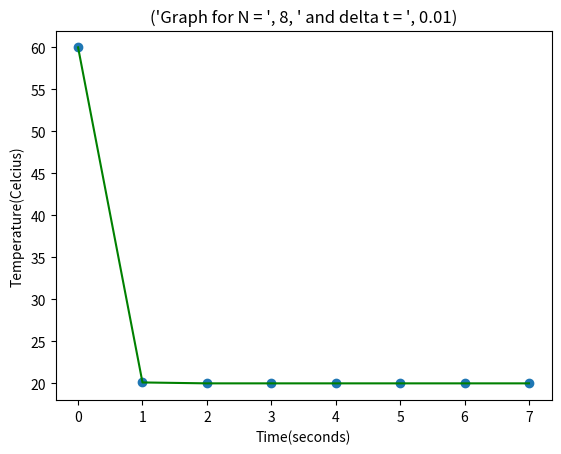
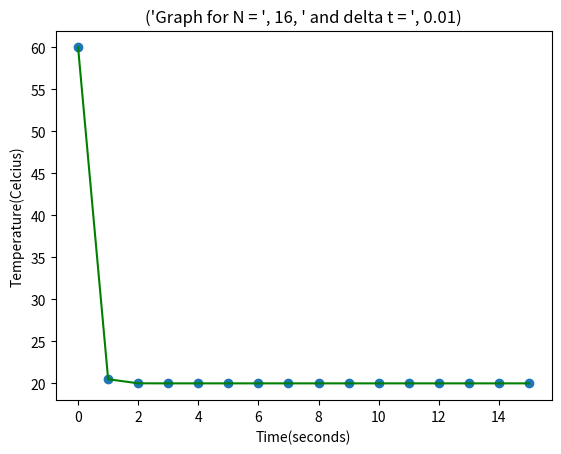
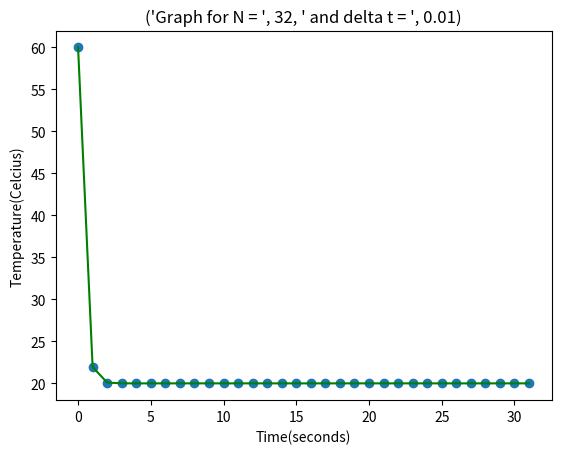
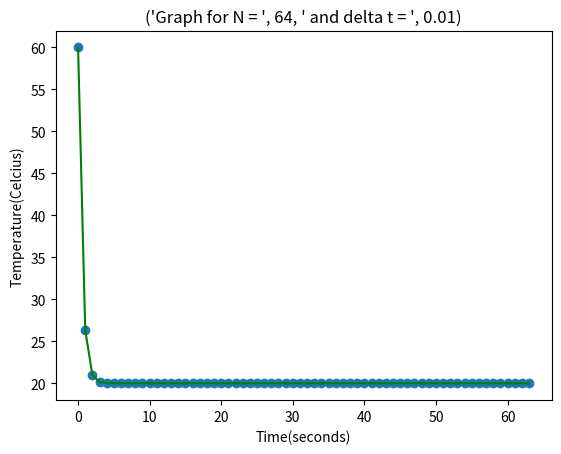
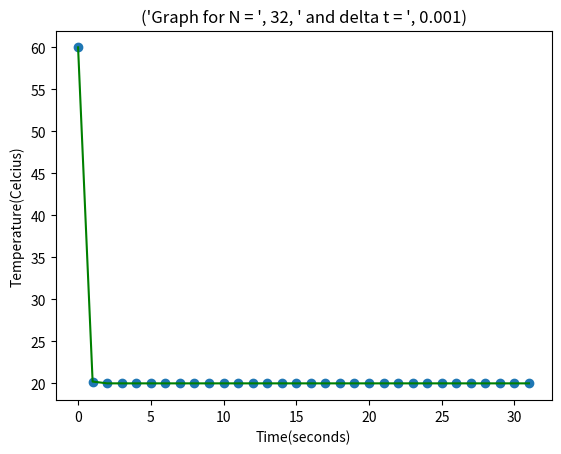
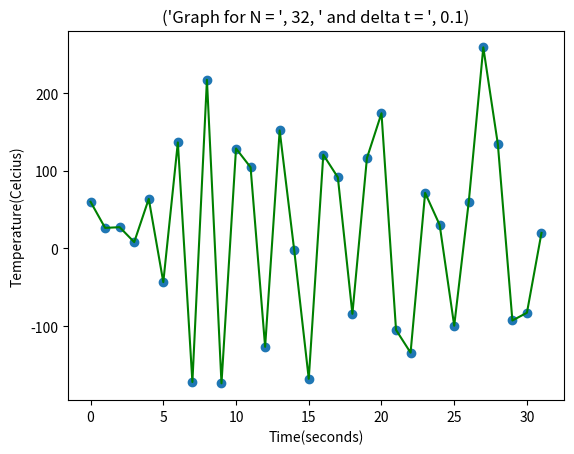

The matplotlib source for these figures, in order:
# [redacted]

import numpy as np
import matplotlib.pyplot as plt

# Variables
initTemp = 20.0 # Celcius
startTemp = 60.0
endTemp = 20.0

L = 2.5 # cm Length
a = 0.035 # cm^2/s Thermal diffusivity

def stencil(u_prev, u, u_next, dx):
    return (u_next - 2*u + u_prev) / (dx**2)

def graphThermalDiff(N, delta_t, total_time):
    delta_x = L / (N-1)
    
    # list of all u_i items
    values = np.ones(N)*initTemp
    
    # time step
    times = np.arange(0.0, total_time + delta_t, delta_t)
    
    for t in times:
        for i in range(0, N):     
            if i == 0:
                values[i] = (startTemp)
            elif i == N-1:
                values[i] = (endTemp)
            else:
                values[i] = (a * delta_t * stencil(values[i-1], values[i], values[i+1], delta_x) + initTemp)

    plt.figure()        
    plt.plot(values, "o")
    plt.plot(values, "g")
    title = "Graph for N = ", N, " and delta t = ", delta_t
    plt.title(title)
    plt.xlabel("Time(seconds)")
    plt.ylabel("Temperature(Celcius)")

def main():
    total_time = 5.0
    
    N = 8
    delta_t = 0.01
    graphThermalDiff(N, delta_t, total_time)
    
    N = 16
    graphThermalDiff(N, delta_t, total_time)
    
    N = 32
    graphThermalDiff(N, delta_t, total_time)
    
    N = 64
    graphThermalDiff(N, delta_t, total_time)
    
    N = 32
    delta_t = 0.001
    graphThermalDiff(N, delta_t, total_time)
    
    delta_t = 0.1
    graphThermalDiff(N, delta_t, total_time)
    
    plt.show()
   
main()